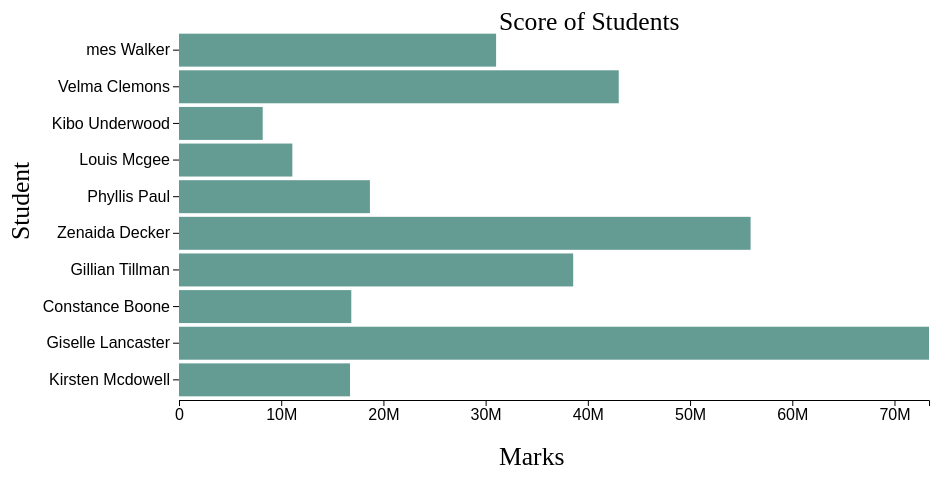
D3 v7 page, settled after 360 driven frames (6 s of simulated time); the page loaded 1 data file(s).


// ── bargraph.js
const svg = d3.select('svg');
const width  = +svg.attr('width');
const height  = +svg.attr('height');

const xvlaue = d => d.marks;
const yvalue = d => d.name;

//margin conventions
 const margin  = {top : 40 , left : 200 , right : 10 , bottom :90}
 const paddingwidth = 960 - margin.left - margin.right ;
 const paddingheight = 500 - margin.top - margin.bottom ;
 
 console.log(margin.top)
 //making group
  const g =  svg.append('g')
   .attr('transform' , `translate(${margin.left},${margin.top})`);

    //creating a rectangle for data row
    const access = data =>
    { 
     //using linear and band scale
      const xscale = d3.scaleLinear()
      .domain([0,d3.max(data ,xvlaue)])
      .range([0 ,paddingwidth]);

      const yscale = d3.scaleBand()
       .domain(data.map(yvalue))
       .range([0,paddingheight])
       .padding(0.1)

       const  format = number => 
       d3.format('.1s')(number)
       .replace('k','M')
      

       g.append('g')
       .call(d3.axisLeft(yscale))
       .selectAll('.domain')
       .remove();

       g.append('g').call(d3.axisBottom(xscale).tickFormat(format))
       .attr('transform' , `translate(0,${paddingheight})`)
  
       

    
         

      console.log(yscale.domain());
    
      g.selectAll('rect').data(data)
      .enter()
      .append('rect')
      .attr('y', d => yscale(yvalue(d)))
      .attr('width', d => xscale(xvlaue(d)))
      .attr('height', d => yscale.bandwidth())
    }


    //representing a data table in js
    d3.csv('marks.csv')
     .then(data =>{
       data.forEach(d =>{
        d.name = d.name;
        d.marks = +d.marks;
        
     })
     access(data);
    });
    
    g.append('text')
     .text('Score of Students')
     .attr('x',width/3)

     g.append('text')
     .text('Marks')
     .attr('y', paddingheight /2 + 250)
     .attr('x',width/3)

     g.append('text')
     .text('Student')
     .attr('x', -210)
     .attr('transform' ,`rotate(-90)`)
     .attr('y',-150)
    





### data: marks.csv
name, marks
mes Walker, 31023
Velma Clemons, 43023
Kibo Underwood, 8189
Louis Mcgee, 11089
Phyllis Paul, 18678
Zenaida Decker, 55923
Gillian Tillman, 38567
Constance Boone, 16856
Giselle Lancaster, 73377
Kirsten Mcdowell, 16734